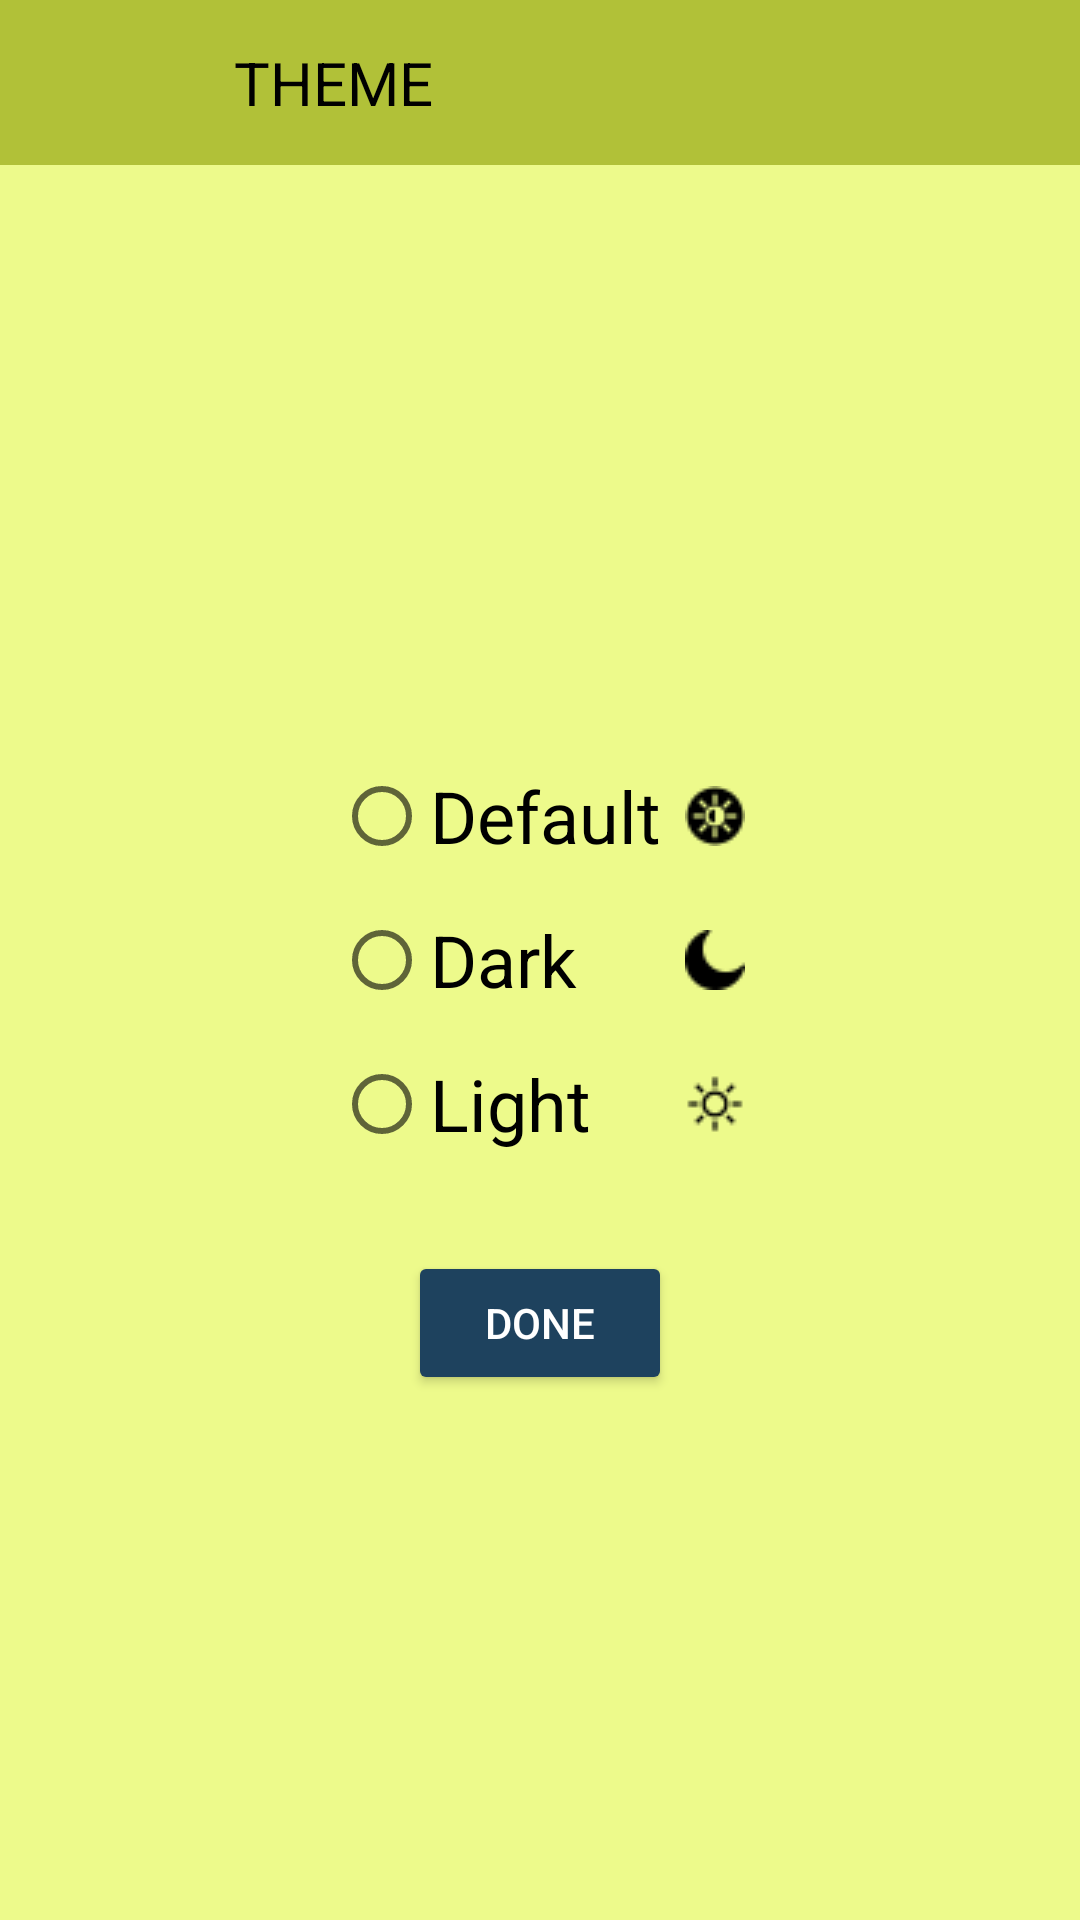

Produce the Android XML layout that renders to this screen, including the resource entries it uses.
<!-- AndroidManifest.xml: application theme Theme.GreenIQ -->
<!-- res/layout/fragment_edit_theme.xml -->
<?xml version="1.0" encoding="utf-8"?>
<RelativeLayout xmlns:android="http://schemas.android.com/apk/res/android"
    xmlns:tools="http://schemas.android.com/tools"
    android:layout_width="match_parent"
    android:layout_height="match_parent"
    style="@style/SCREEN"
    tools:context=".Fragments.EditThemeFragment">

    <RelativeLayout
        android:layout_width="match_parent"
        android:layout_height="wrap_content"
        style="@style/RELATIVE">

        <RelativeLayout
            android:layout_width="match_parent"
            android:layout_height="wrap_content"
            android:padding="11dp">

            <TextView
                android:id="@+id/toolbar_title2"
                android:layout_width="wrap_content"
                android:layout_height="wrap_content"
                android:layout_centerVertical="true"
                android:layout_marginStart="20dp"
                android:layout_toEndOf="@+id/back1"
                android:text="@string/theme"
                style="@style/TEXT"
                android:textSize="20sp" />

            <ImageView
                android:id="@+id/back1"
                android:layout_width="33dp"
                android:layout_height="33dp"
                android:layout_marginStart="14dp"
                android:contentDescription="@string/back"
                android:src="@drawable/baseline_arrow_back_24" />
        </RelativeLayout>

    </RelativeLayout>

    <RadioGroup
        android:id="@+id/btn_theme"
        android:layout_width="wrap_content"
        android:layout_height="wrap_content"
        android:layout_centerInParent="true"
        android:layout_marginTop="160dp">

        <RadioButton
            android:id="@+id/btnDefault"
            android:layout_width="wrap_content"
            android:layout_height="wrap_content"
            android:checked="false"
            android:drawableEnd="@drawable/ic_default"
            android:drawablePadding="8dp"
            android:text="@string/_default"
            android:textSize="24sp" />

        <RadioButton
            android:id="@+id/btnDark"
            android:layout_width="match_parent"
            android:layout_height="wrap_content"
            android:checked="false"
            android:drawableEnd="@drawable/ic_nightmode"
            android:drawablePadding="8dp"
            android:text="@string/dark"
            android:textSize="24sp"/>

        <RadioButton
            android:id="@+id/btnLight"
            android:layout_width="match_parent"
            android:layout_height="wrap_content"
            android:checked="false"
            android:drawableEnd="@drawable/ic_lightmode"
            android:drawablePadding="8dp"
            android:text="@string/light"
            android:textSize="24sp"/>
    </RadioGroup>

    <Button
        android:id="@+id/btn_done"
        android:layout_width="wrap_content"
        android:layout_height="wrap_content"
        android:layout_below="@+id/btn_theme"
        android:layout_centerHorizontal="true"
        android:layout_marginStart="550dp"
        android:layout_marginTop="25dp"
        android:layout_marginEnd="550dp"
        android:layout_marginBottom="550dp"
        style="@style/accent_card"
        android:text="@string/done" />
</RelativeLayout>
<!-- resources referenced by this layout -->
<resources>
  <!-- drawable ic_default: png bitmap (drawable, 575 bytes) -->
  <!-- drawable ic_lightmode: png bitmap (drawable, 376 bytes) -->
  <!-- drawable ic_nightmode: png bitmap (drawable, 391 bytes) -->
  <string name="_default">Default</string>
  <string name="back">back</string>
  <string name="dark">Dark</string>
  <string name="done">Done</string>
  <string name="light">Light</string>
  <string name="theme">THEME</string>
  <style name="RELATIVE">
          <item name="android:background">#9A8A9C02</item>
          <item name="android:tint">#FFFFFF</item>
      </style>
  <style name="SCREEN">
          <item name="android:background">@color/neutral</item>
      </style>
  <style name="TEXT" format="color">
          <item name="android:textColor">#000</item>
          <item name="android:textColorHint">#000</item>
      </style>
  <style name="accent_card">
          <item name="android:textColor">#FFFFFF</item>
          <item name="cardBackgroundColor">@color/neutral_mild</item>
          <item name="android:backgroundTint">@color/background_light</item>
      </style>
  <style name="Theme.GreenIQ" parent="Theme.MaterialComponents.DayNight.NoActionBar">
          
          <item name="colorPrimary">@color/theme_light</item>
          <item name="colorPrimaryVariant">@color/theme_dark</item>
          <item name="colorOnPrimary">@color/white</item>
          
          <item name="colorSecondary">@color/background_light</item>
          <item name="colorSecondaryVariant">@color/neutral_mild</item>
          <item name="colorOnSecondary">@color/black</item>
          <item name="myColor">@style/TEXT</item>
          
          <item name="android:statusBarColor">@color/background_light</item>
          
          <item name="android:textColor">@color/white</item>
          
          <item name="android:textColorHint">@color/white</item>
  
      </style>
  <color name="neutral">#EDFA8B</color>
  <color name="neutral_mild">#C6AB72</color>
  <color name="background_light">#1E425E</color>
  <color name="theme_light">#EDFA8B</color>
  <color name="theme_dark">#040404E5</color>
  <color name="white">#FFFFFFFF</color>
  <color name="black">#FF000000</color>
</resources>
